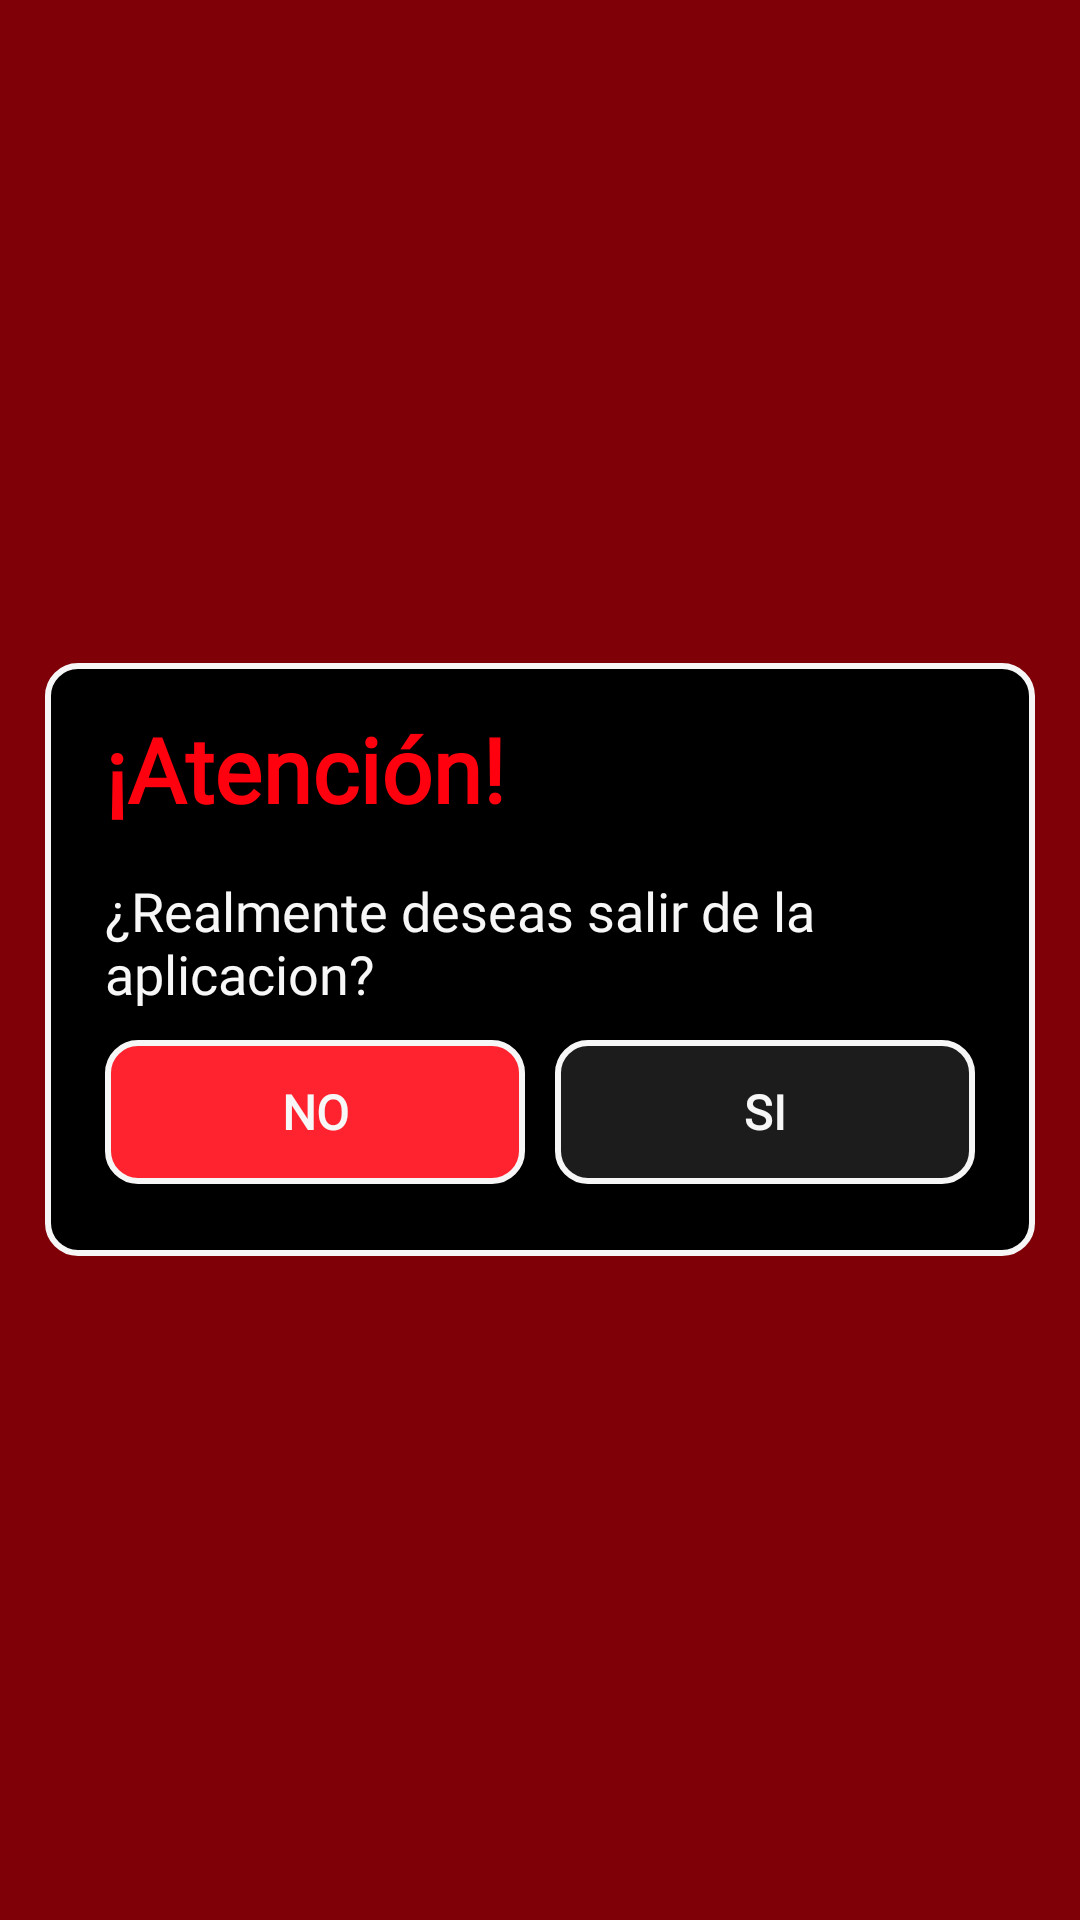

The Android layout XML behind this screen, and the referenced resources:
<!-- AndroidManifest.xml: application theme P2Papp -->
<!-- res/layout/confirmar_salida.xml -->
<?xml version="1.0" encoding="utf-8"?>
<LinearLayout xmlns:android="http://schemas.android.com/apk/res/android"
    android:layout_width="match_parent"
    android:layout_height="match_parent"
    android:orientation="vertical"
    android:background="@color/rojo_fondo"
    android:gravity="center"
    android:clickable="true">


    <LinearLayout
        android:layout_width="330dp"
        android:layout_height="wrap_content"
        android:orientation="vertical"
        android:background="@drawable/fondo_contenido">

        <LinearLayout
            android:layout_width="match_parent"
            android:layout_height="wrap_content"
            android:orientation="vertical"
            android:layout_marginTop="15dp">

            <TextView
                android:id="@+id/textView24"
                android:layout_width="wrap_content"
                android:layout_height="wrap_content"
                android:fontFamily="@font/verdanabold"
                android:text="@string/atencion"
                android:textColor="@color/rojo_texto"
                android:textSize="30sp"
                android:textStyle="bold"
                android:layout_marginHorizontal="20dp"/>

        </LinearLayout>

            <TextView
            android:id="@+id/textView23"
            android:layout_width="match_parent"
            android:layout_height="wrap_content"
            android:text="@string/salida"
            android:textColor="@color/blanco_texto"
            android:textSize="18sp"
            android:fontFamily="@font/roboto"
            android:layout_marginHorizontal="20dp"
            android:layout_marginTop="15dp"/>

        <LinearLayout
            android:layout_width="match_parent"
            android:layout_height="match_parent"
            android:orientation="horizontal"
            android:layout_marginHorizontal="20dp"
            android:layout_marginBottom="24dp"
            android:layout_marginTop="10dp">

            <Button
                android:id="@+id/closeWarningButton"
                android:layout_width="wrap_content"
                android:layout_height="wrap_content"
                android:layout_weight="1"
                android:text="@string/no"
                android:textSize="16sp"
                android:fontFamily="@font/verdanabold"
                android:textStyle="bold"
                android:textColor="@color/blanco_texto"
                android:background="@drawable/boton_rojo"
                android:layout_marginEnd="5dp"/>

            <Button
                android:id="@+id/closeAppButton"
                android:layout_width="wrap_content"
                android:layout_height="wrap_content"
                android:layout_weight="1"
                android:text="@string/yes"
                android:textSize="16sp"
                android:fontFamily="@font/verdanabold"
                android:textStyle="bold"
                android:textColor="@color/blanco_texto"
                android:background="@drawable/boton_si"
                android:layout_marginStart="5dp"/>
        </LinearLayout>
    </LinearLayout>

</LinearLayout>
<!-- resources referenced by this layout -->
<resources>
  <color name="blanco_texto">#F7F7F7</color>
  <color name="rojo_fondo">#80FF000E</color>
  <color name="rojo_texto">#FF000E</color>
  <!-- drawable boton_rojo (drawable) -->
  <shape xmlns:android="http://schemas.android.com/apk/res/android"
      android:shape="rectangle">
  
      
      <solid android:color="#FF2330" />
  
      
      <corners android:radius="10dp" />
  
      
      <stroke
          android:width="2dp"
          android:color="@color/blanco_boton" />
  
  </shape>
  <!-- drawable boton_si (drawable) -->
  <shape xmlns:android="http://schemas.android.com/apk/res/android"
      android:shape="rectangle">
  
      
      <solid android:color="#1C1C1C" />
  
      
      <corners android:radius="10dp" />
  
      
      <stroke
          android:width="2dp"
          android:color="@color/blanco_boton" />
  
  </shape>
  <!-- drawable fondo_contenido (drawable) -->
  <shape xmlns:android="http://schemas.android.com/apk/res/android"
      android:shape="rectangle">
  
      
      <solid android:color="@color/black" />
  
      
      <corners android:radius="10dp" />
  
      
      <stroke
          android:width="2dp"
          android:color="@color/blanco_boton" />
  
  </shape>
  <string name="atencion">¡Atención!</string>
  <string name="no">NO</string>
  <string name="salida">¿Realmente deseas salir de la aplicacion?</string>
  <string name="yes">SI</string>
  
      Confirmación salida
  <style name="P2Papp" parent="Theme.AppCompat.Light.NoActionBar">
          
          <item name="android:windowBackground">@color/black</item>
          
      </style>
  <color name="blanco_boton">#F6F6F6</color>
  <color name="black">#FF000000</color>
</resources>
